Run: headless pygame with SDL's dummy video driver; simulated clock (each Clock.tick advances the game by its frame time, no real sleeping); random seed 0; keys injected as events and as key.get_pressed() state; mouse plan: one left click at the window centre at the start of phase 2, then a move to the lower-right quarter at the start of phase 3.
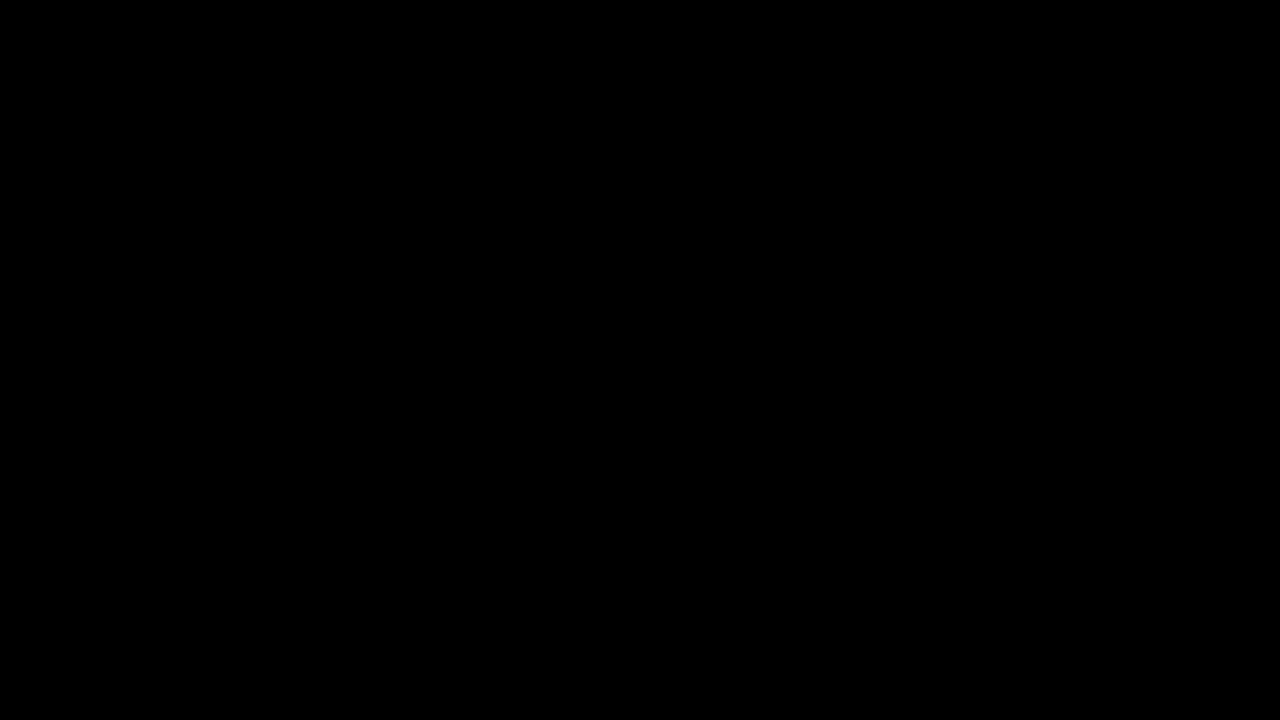
Frame 1 of 4 · flips 1–60 · no input
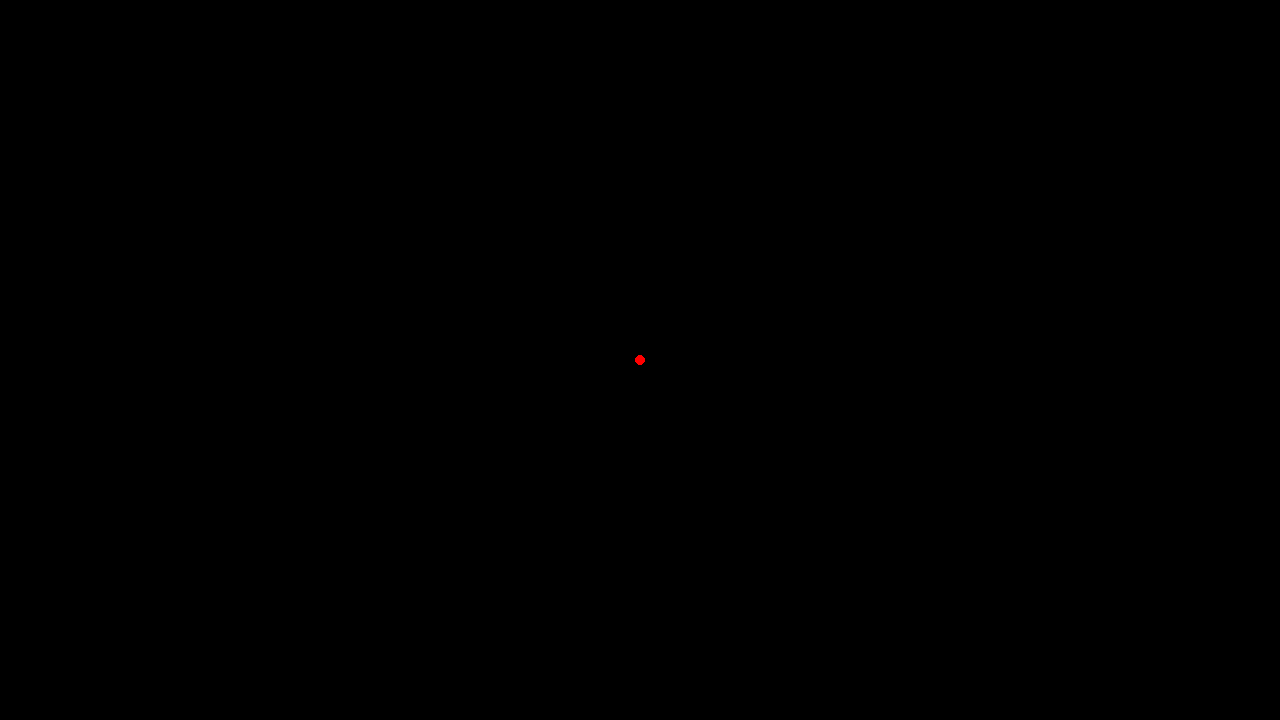
Frame 2 of 4 · flips 61–180 · clicked the window centre · tapped SPACE, RETURN · held RIGHT (→), D
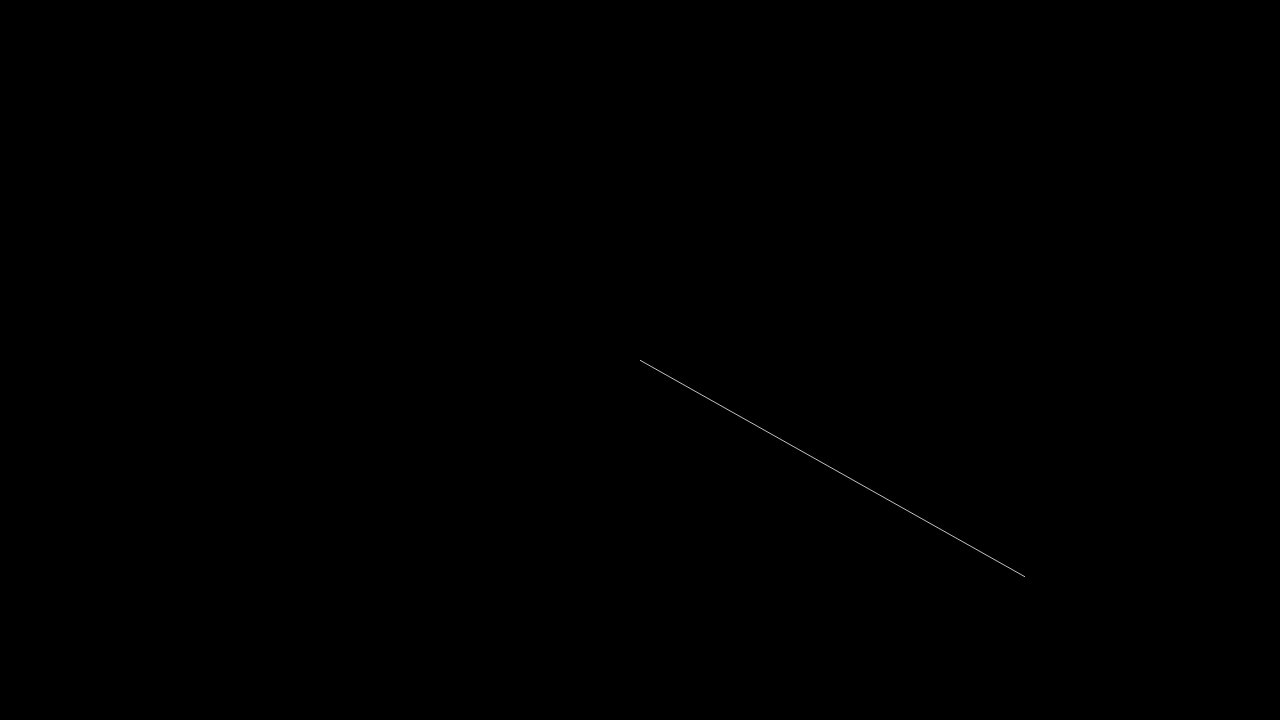
Frame 3 of 4 · flips 181–300 · moved the mouse to the lower-right quarter · held DOWN (↓), S
Frame 4 of 4 · flips 301–420 · held LEFT (←), A, UP (↑), W · screen unchanged from frame 3, image omitted

The pygame program that drew these frames:




def remove_point(mouse_pos):
    for point in points:
        if ((point[0] - mouse_pos[0]) ** 2 + (point[1] - mouse_pos[1]) ** 2 <= REMOVE_RADIUS ** 2):
            points.remove(point)
            break
def hilight_closest_point(mouse_pos):
    closest_point = None
    closest_distance = float('inf')
    for point in points:
        distance = ((point[0] - mouse_pos[0]) ** 2 + (point[1] - mouse_pos[1]) ** 2)**0.5
        if distance <= POINT_RADIUS**2 and distance < closest_distance:
            closest_point = point
            closest_distance = distance
    if closest_point is not None:
        pygame.draw.circle(screen, HILIGHT_COLOR, closest_point, POINT_RADIUS)



import pygame

pygame.init()
size = (1280, 720)
screen = pygame.display.set_mode(size)
pygame.display.set_caption("Рисование")
BACKGROUND = (0, 0, 0)
screen.fill(BACKGROUND)

LINE_COLOR = (255, 255, 255)
PREVIEW_COLOR = (192, 192, 192)
REMOVE_RADIUS = 5
POINT_RADIUS = REMOVE_RADIUS
HILIGHT_COLOR = (255, 0, 0)

points = []

FPS = 60
clock = pygame.time.Clock()
running = True
while running:
    # Обработка событий
    for event in pygame.event.get():
        if event.type == pygame.QUIT:
            running = False

        if event.type == pygame.MOUSEBUTTONDOWN:
            if event.button == 1:
                points.append(event.pos)
            if event.button == 3:
                remove_point(event.pos)


    # Основная логика
    # Отрисовка объектов
    screen.fill(BACKGROUND)

    for i in range(len(points) - 1):
        start_pos = points[i]
        end_pos = points[i + 1]

        pygame.draw.line(screen, LINE_COLOR, start_pos, end_pos, 3)

    if len(points) > 0:
        last_point = points[-1]
        mouse_pos = pygame.mouse.get_pos()
        pygame.draw.aaline(screen, PREVIEW_COLOR, last_point, mouse_pos)

    pos = pygame.mouse.get_pos()
    hilight_closest_point(pos)

    pygame.display.flip()
    clock.tick(FPS)
pygame.quit()
